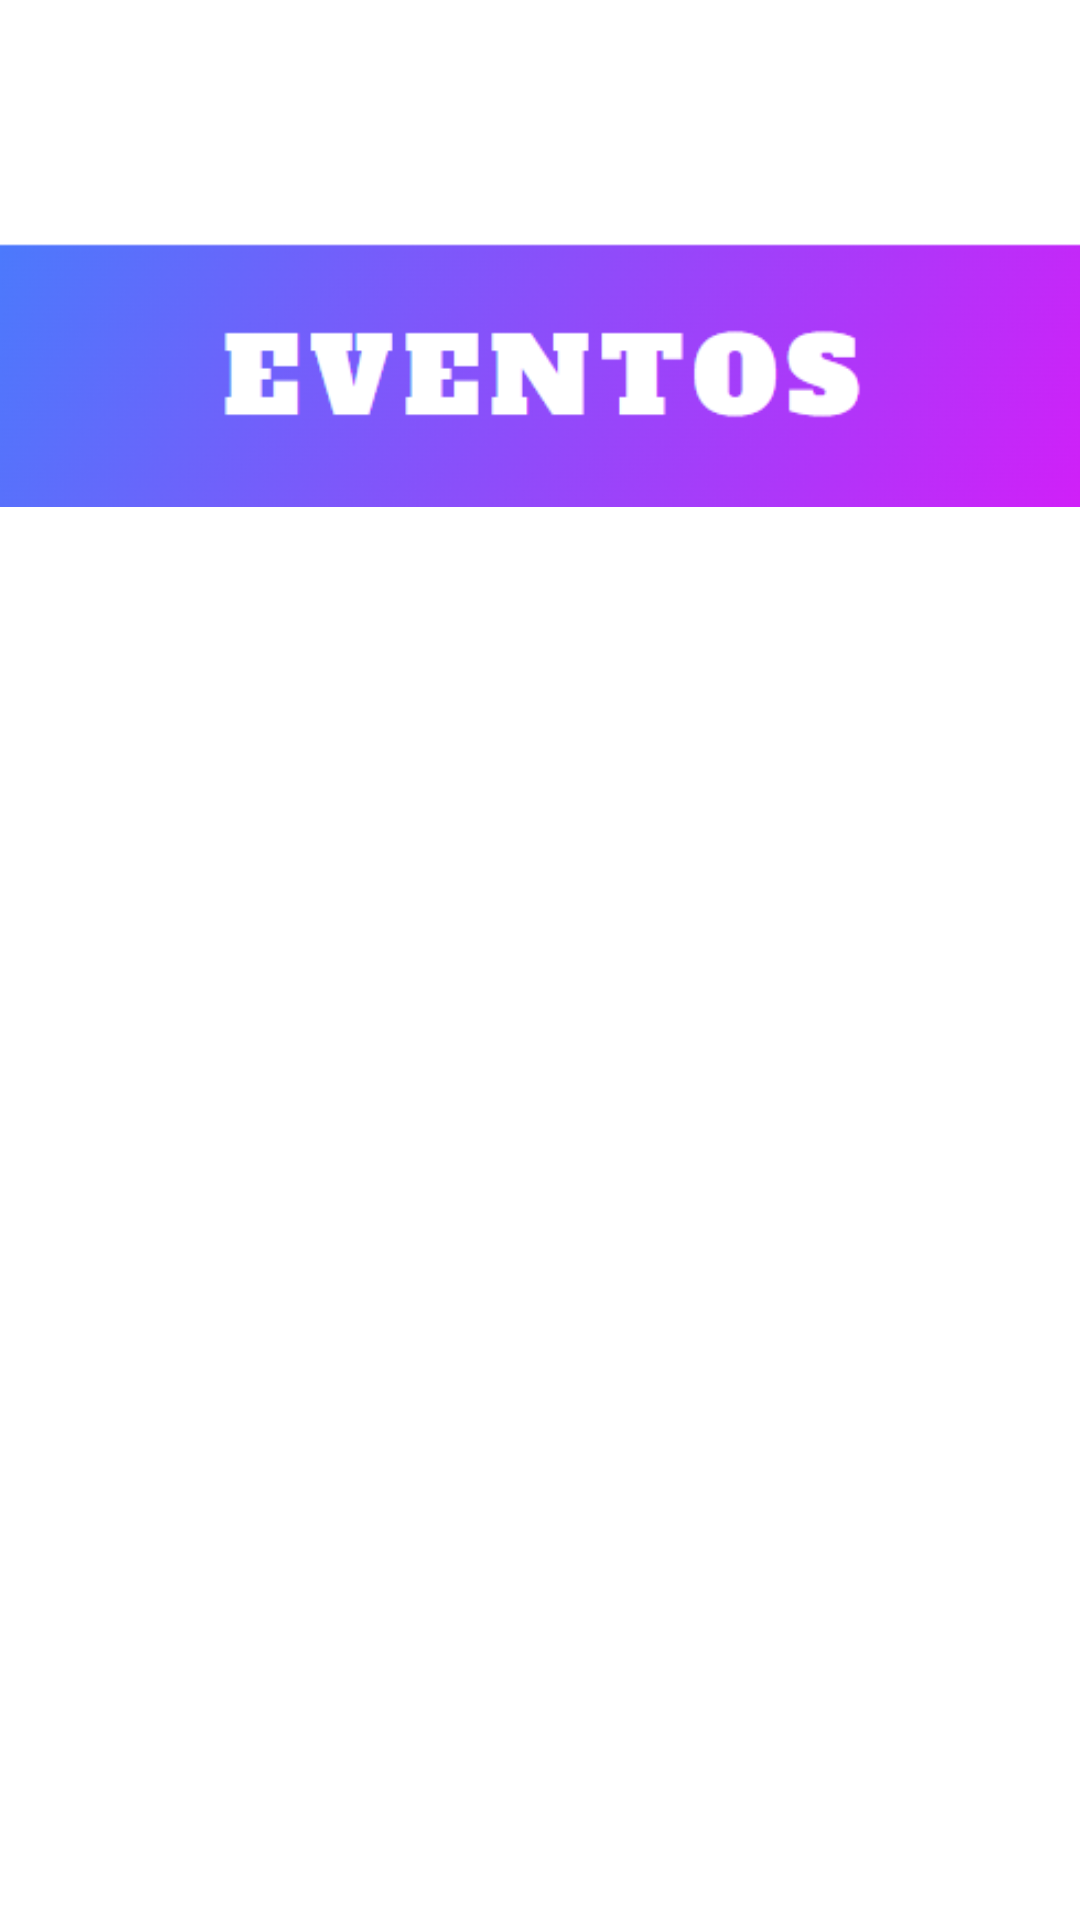

Reconstruct the res/layout file that produces this screen, plus the resources it refers to.
<!-- AndroidManifest.xml: application theme Theme.Interfacesdxt -->
<!-- res/layout/activity_main.xml -->
<?xml version="1.0" encoding="utf-8"?>
<androidx.constraintlayout.widget.ConstraintLayout xmlns:android="http://schemas.android.com/apk/res/android"
    xmlns:app="http://schemas.android.com/apk/res-auto"
    xmlns:tools="http://schemas.android.com/tools"
    android:layout_width="match_parent"
    android:layout_height="match_parent"
    tools:context=".MainActivity">

    <LinearLayout
        android:id="@+id/linear_layout"
        android:layout_width="match_parent"
        android:layout_height="wrap_content"
        android:orientation="vertical"
        app:layout_constraintEnd_toEndOf="parent"
        app:layout_constraintStart_toStartOf="parent"
        android:layout_marginTop="15dp"
        app:layout_constraintTop_toTopOf="parent">

        <ImageView
            android:id="@+id/ivLogo"
            android:layout_width="250dp"
            android:layout_height="50dp"
            android:layout_gravity="center"
            android:src="@drawable/deportemanialogo"/>
        <ImageView
            android:id="@+id/ivEventos"
            android:layout_width="match_parent"
            android:layout_height="wrap_content"
            android:src="@drawable/eventos"/>

    </LinearLayout>

    <androidx.recyclerview.widget.RecyclerView
        android:id="@+id/rvEventos"
        android:layout_width="match_parent"
        android:layout_height="wrap_content"
        tools:listitem="@layout/list_eventos"
        app:layout_constraintEnd_toEndOf="parent"
        app:layout_constraintStart_toStartOf="parent"
        app:layout_constraintTop_toBottomOf="@+id/linear_layout" />
</androidx.constraintlayout.widget.ConstraintLayout>
<!-- res/layout/list_eventos.xml (included above) -->
<?xml version="1.0" encoding="utf-8"?>
<androidx.cardview.widget.CardView xmlns:android="http://schemas.android.com/apk/res/android"
    xmlns:app="http://schemas.android.com/apk/res-auto"
    android:id="@+id/cv"
    android:layout_height="wrap_content"
    android:layout_width="match_parent"
    android:animateLayoutChanges="true"
    app:cardCornerRadius="28dp"
    app:cardElevation="4dp"
    app:cardUseCompatPadding="true">

    <LinearLayout
        android:layout_width="match_parent"
        android:layout_height="wrap_content"
        android:animateLayoutChanges="true"
        android:orientation="vertical">
        <RelativeLayout
            android:layout_width="match_parent"
            android:layout_height="wrap_content"
            android:orientation="horizontal"
            android:padding="6dp">
            <ImageView
                android:id="@+id/ivCarrera"
                android:layout_width="100dp"
                android:layout_height="100dp"
                android:layout_alignParentStart="true"
                android:layout_centerVertical="true"
                android:layout_gravity="center"
                android:paddingLeft="14dp"
                android:paddingRight="14dp"
                app:srcCompat="@drawable/carrera"
                android:layout_alignParentLeft="true"/>
            <LinearLayout
                android:id="@+id/ly_cv"
                android:layout_width="wrap_content"
                android:layout_height="wrap_content"
                android:layout_alignParentTop="true"
                android:layout_marginStart="4dp"
                android:layout_marginTop="2dp"
                android:layout_toEndOf="@+id/ivCarrera"
                android:orientation="vertical"
                android:layout_marginLeft="4dp"
                android:layout_toRightOf="@+id/ivCarrera">
                <TextView
                    android:id="@+id/tvNombre"
                    android:layout_width="match_parent"
                    android:layout_height="wrap_content"
                    android:layout_marginBottom="2dp"
                    android:text="6a Carrera ICT"
                    android:textColor="@color/black"
                    android:textSize="24sp"
                    android:textStyle="bold"/>
                <TextView
                    android:id="@+id/tvFecha"
                    android:layout_width="match_parent"
                    android:layout_height="wrap_content"
                    android:text="10/05/2023"
                    android:textColor="@color/black"
                    android:layout_marginTop="5dp"
                    android:textSize="18sp"/>
            </LinearLayout>

            <Button
                android:layout_width="wrap_content"
                android:layout_height="wrap_content"
                android:layout_marginEnd="6dp"
                android:layout_marginRight="6dp"
                android:text="ver más"
                android:layout_alignParentRight="true"
                android:layout_alignParentEnd="true"
                android:layout_marginTop="40dp"/>
        </RelativeLayout>
    </LinearLayout>
</androidx.cardview.widget.CardView>
<!-- resources referenced by this layout -->
<resources>
  <!-- drawable eventos: png bitmap (drawable, 35118 bytes) -->
  <style name="Theme.Interfacesdxt" parent="Theme.MaterialComponents.DayNight.DarkActionBar">
          
          <item name="colorPrimary">@color/purple_500</item>
          <item name="colorPrimaryVariant">@color/purple_700</item>
          <item name="colorOnPrimary">@color/white</item>
          
          <item name="colorSecondary">@color/teal_200</item>
          <item name="colorSecondaryVariant">@color/teal_700</item>
          <item name="colorOnSecondary">@color/black</item>
          
          <item name="android:statusBarColor">?attr/colorPrimaryVariant</item>
          
      </style>
  <!-- not gathered from this repository: default colours our renderer supplied (Android Studio template values) -->
  <color name="purple_500">#FF6200EE</color>
  <color name="purple_700">#FF3700B3</color>
  <color name="teal_200">#FF03DAC5</color>
  <color name="teal_700">#FF018786</color>
  <color name="black">#FF000000</color>
  <color name="white">#FFFFFFFF</color>
</resources>
